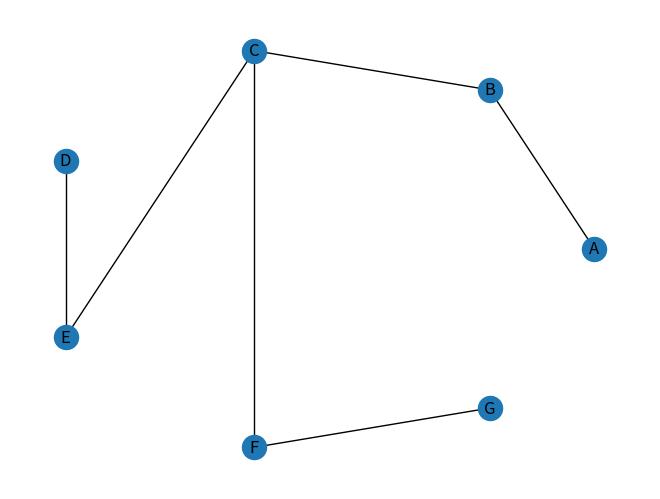

This figure's Python source:
import matplotlib.pyplot as plt
import networkx as nx 

G=nx.Graph()
G.add_node('A')
G.add_nodes_from(['B','C','D','E','F'])
G.add_edges_from([('A','B'),('B','C')])
G.add_edges_from([('C','E'),('E','D')])
G.add_edges_from([('C','F'),('F','G')])

nx.draw_circular(G,with_labels=True)
plt.show()
